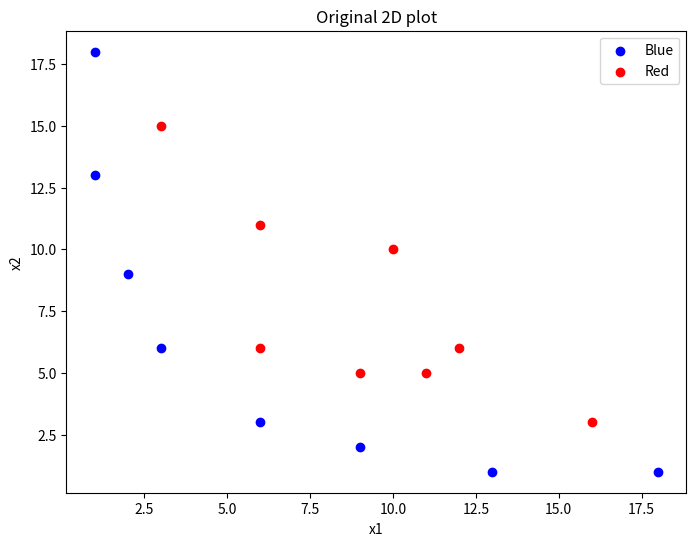
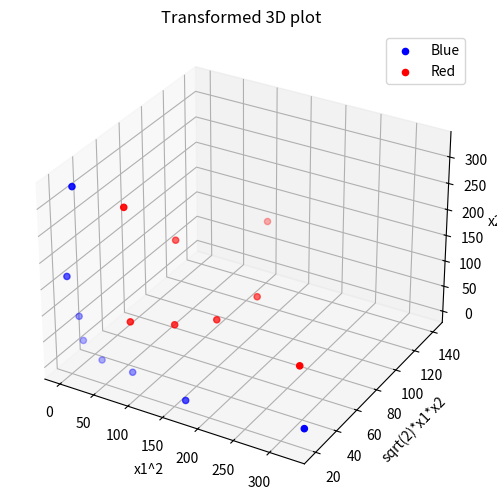

Reproduce these figures in Python, in order.
import numpy as np
import matplotlib.pyplot as plt

X = np.array([
    [1,13], [1,18], [2,9], [3,6], [6,3], [9,2], [13,1], [18,1],  # Label - Blue
    [3,15], [6,6], [6,11], [9,5], [10,10], [11,5], [12,6], [16,3]   # Label - Red
])

# 2-D plot of the above original points -
plt.figure(figsize=(8,6))    # width: 8 inches, height: 6 inches
plt.scatter(X[:8, 0], X[:8, 1], c='blue', label='Blue')   # First eight are blue; selects the x1 ([:8, 0]) , x2 coordinates ([:8, 1])
plt.scatter(X[8:, 0], X[8:, 1], c='red', label='Red')   # Last eight are red
plt.xlabel('x1')
plt.ylabel('x2')
plt.title('Original 2D plot')
plt.legend()
plt.show()

# Transform these points into 3-D space -
def Transform(x):     # Feature mapping function (takes a data point 'x' as input)
    x1, x2 = x[0], x[1]    # Extracts the x1 & x2 coordinates from the input point
    return np.array([x1**2, np.sqrt(2)*x1*x2, x2**2])     # returns a new array representing the transformed 3D point

# Transform all the points -
X_transformed = np.array([Transform(x) for x in X])    # applies the 'Transform' function to each point in the 'X' array & converts the result back into an array.

# 3-D plot of transformed points -
fig = plt.figure(figsize=(8,6))
ax = fig.add_subplot(111, projection='3d')    # Adds a 3D subplot to the figure, '111' means 1 row, 1 column, first subplot, projection='3d' specifies that it should be a 3D plot.
ax.scatter(X_transformed[:8, 0], X_transformed[:8, 1], X_transformed[:8, 2], c='blue', label='Blue')     # Creates a 3D scatter plot of the first eight transformed data points (Blue)
ax.scatter(X_transformed[8:, 0], X_transformed[8:, 1], X_transformed[8:, 2], c='red', label='Red')    # Creates a 3D scatter plot of the last eight transformed data points (Red)
ax.set_xlabel('x1^2')
ax.set_ylabel('sqrt(2)*x1*x2')
ax.set_zlabel('x2^2')
ax.set_title('Transformed 3D plot')
ax.legend()
plt.show()

# Ques-1
x1 = np.array([3,6])
x2 = np.array([10,10])
x1_transformed = Transform(x1)
x2_transformed = Transform(x2)
dot_product = np.sum(x1_transformed * x2_transformed)    # Calculates the dot product of the transformed data points 'x1_transformed' and 'x2_transformed'.
print(f"Dot product in a higher dimension: {dot_product}")

# Ques-2
def K(a, b):    # takes 2 data points 'a' and 'b' as input & calculates the polynomial kernel
    return a[0]**2*b[0]**2+2*a[0]*b[0]*a[1]*b[1]+a[1]**2*b[1]**2
kernel_output = K(x1, x2)
print(f"Polynomial kernel result: {kernel_output}")

# The dot product in the higher dimension & the polynomial kernel result are same bec. the later one is designed to compute the dot product in that higher-dimensional space without explicitly transforming the data.
# This is the core idea behind the "kernel trick". Its advantages are - computational efficiency, abstraction, and handling non-linear data.
